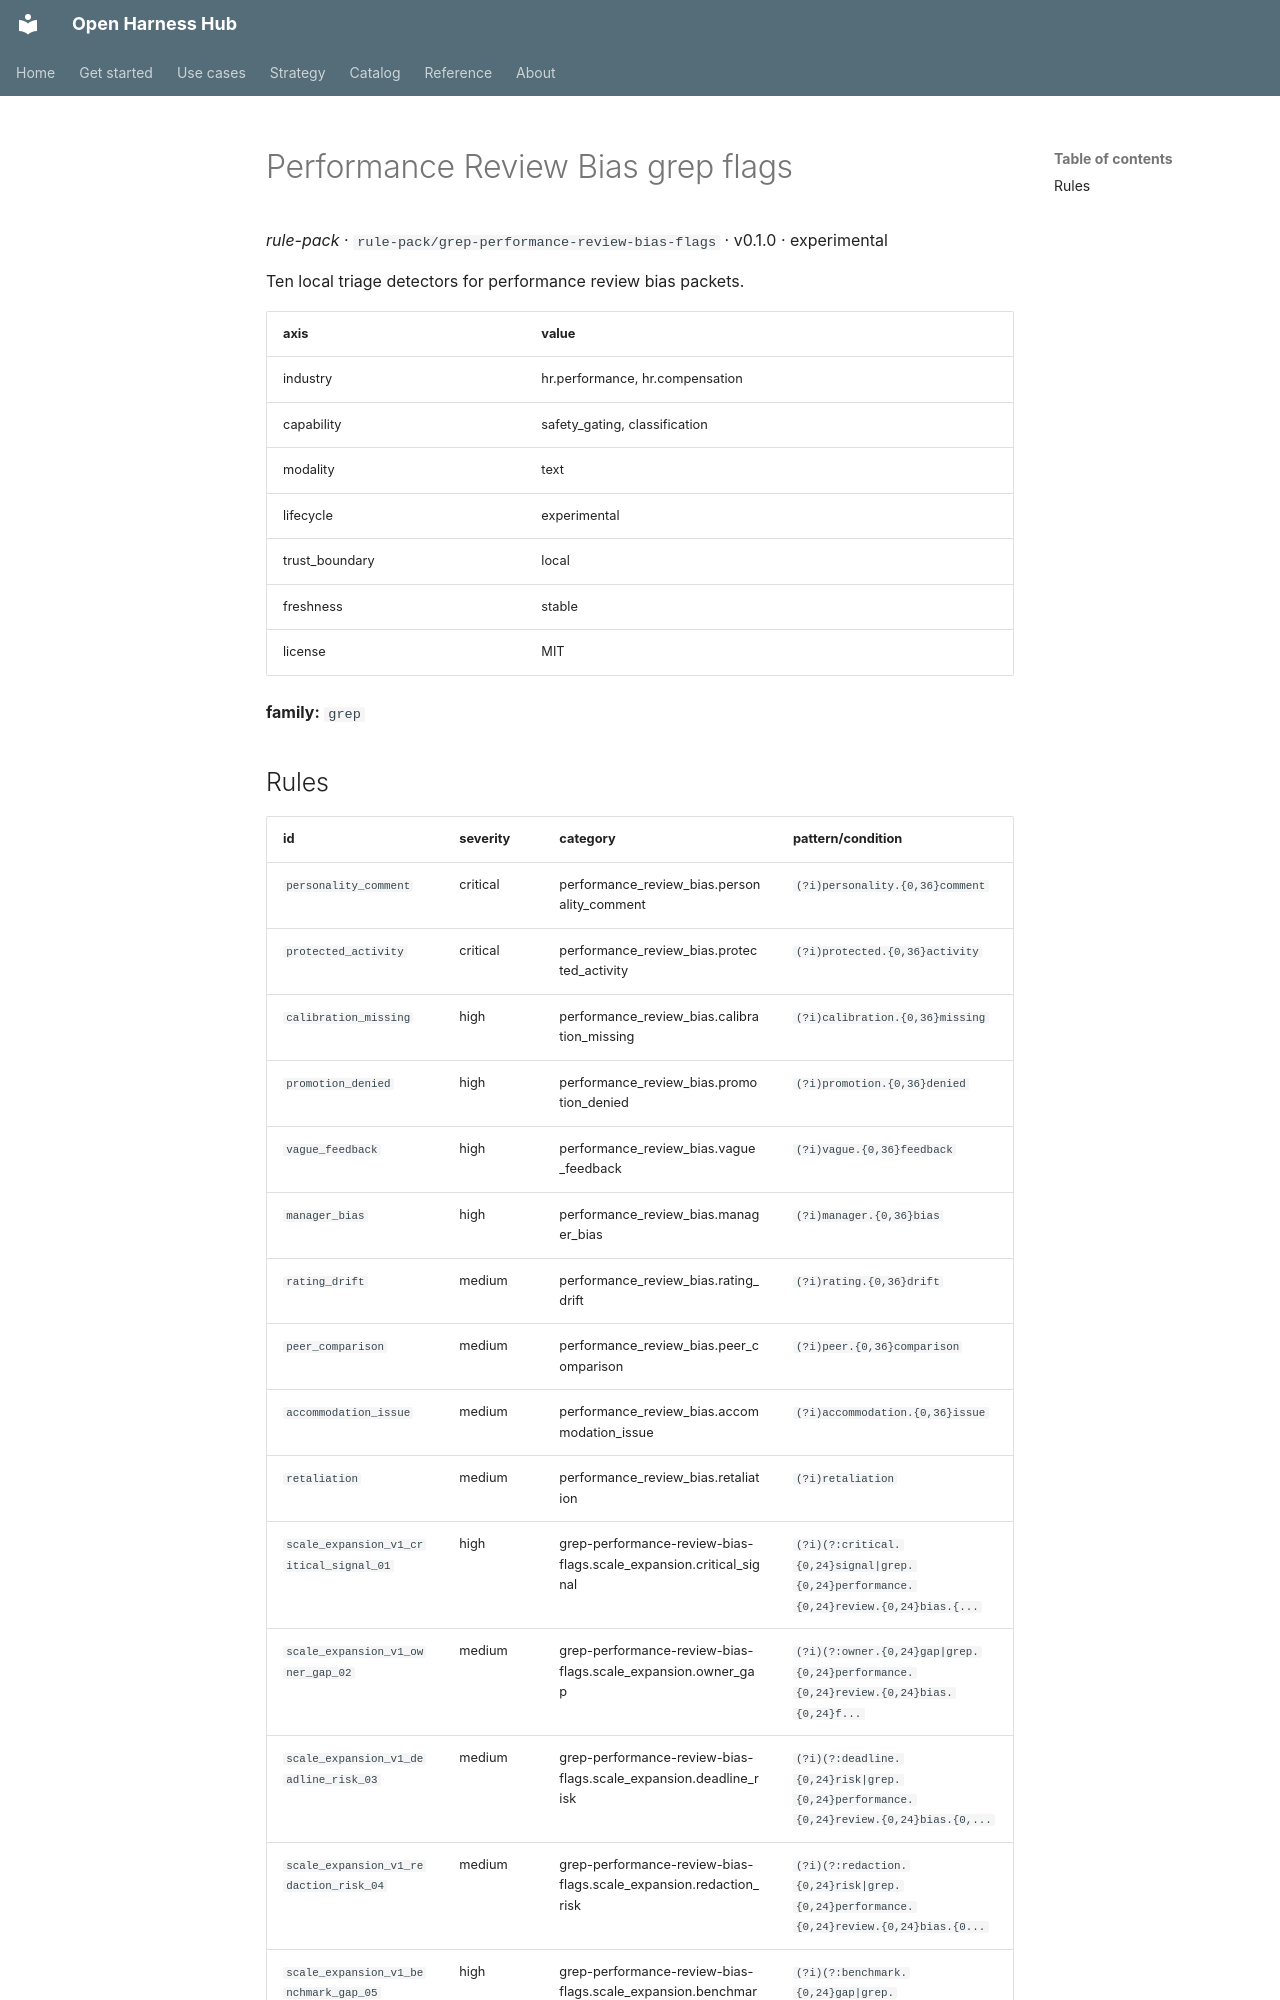

repository: Amarel-Taylor-Scott/open-harness-hub · page: catalog/rule-pack_grep-performance-review-bias-flags/index.html · generator: mkdocs

# Performance Review Bias grep flags

*rule-pack* · `rule-pack/grep-performance-review-bias-flags` · v0.1.0 · experimental

Ten local triage detectors for performance review bias packets.

| axis | value |
|---|---|
| industry | hr.performance, hr.compensation |
| capability | safety_gating, classification |
| modality | text |
| lifecycle | experimental |
| trust_boundary | local |
| freshness | stable |
| license | MIT |



**family:** `grep`
